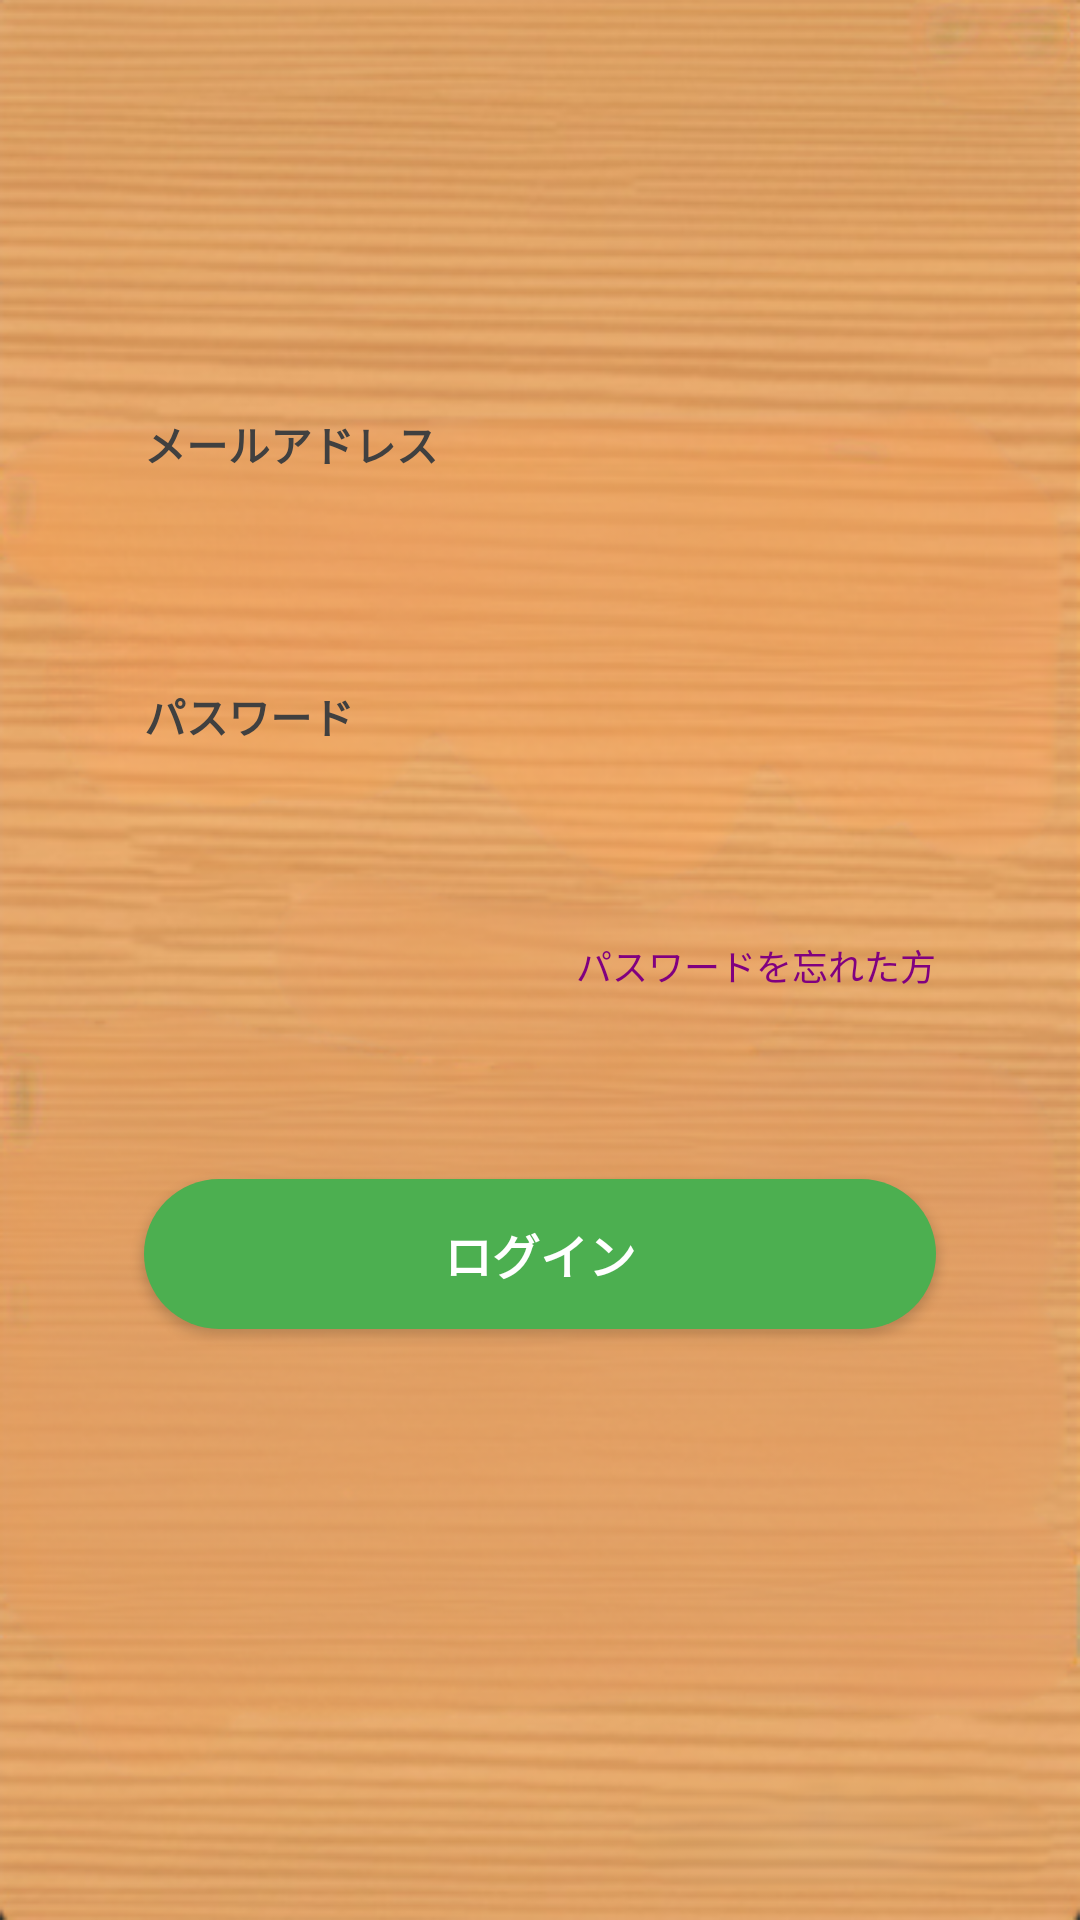

The Android layout XML behind this screen, and the referenced resources:
<!-- AndroidManifest.xml: activity theme Theme.Sotutest -->
<!-- res/layout/activity_email_login.xml -->
<?xml version="1.0" encoding="utf-8"?>
<androidx.constraintlayout.widget.ConstraintLayout
    xmlns:android="http://schemas.android.com/apk/res/android"
    xmlns:app="http://schemas.android.com/apk/res-auto"
    xmlns:tools="http://schemas.android.com/tools"
    android:layout_width="match_parent"
    android:layout_height="match_parent"
    android:background="@drawable/wood_background"
    tools:context=".LoginActivity"
    android:id="@+id/main">


    <ImageButton
        android:id="@+id/buttonBack"
        android:layout_width="77dp"
        android:layout_height="55dp"
        android:layout_marginStart="16dp"
        android:layout_marginTop="36dp"
        android:background="?attr/selectableItemBackgroundBorderless"
        android:contentDescription="戻る"
        android:padding="0dp"
        android:scaleType="fitCenter"
        android:src="@drawable/outline_arrow_back_24"
        app:layout_constraintStart_toStartOf="parent"
        app:layout_constraintTop_toTopOf="parent"
        app:tint="#404040" />

    <TextView
        android:id="@+id/labelEmail"
        android:layout_width="wrap_content"
        android:layout_height="wrap_content"
        android:layout_marginTop="24dp"
        android:layout_marginBottom="4dp"
        android:text="メールアドレス"
        android:textColor="#404040"
        android:textStyle="bold"
        app:layout_constraintBottom_toTopOf="@+id/editTextEmail"
        app:layout_constraintStart_toStartOf="@+id/editTextEmail"
        app:layout_constraintTop_toBottomOf="@+id/buttonBack"
        app:layout_constraintVertical_chainStyle="packed"

        app:layout_constraintVertical_bias="0.2"/>

    <EditText
        android:id="@+id/editTextEmail"
        android:layout_width="0dp"
        android:layout_height="50dp"
        android:layout_marginStart="48dp"
        android:layout_marginEnd="48dp"
        android:background="@drawable/rounded_edittext_bg"
        android:inputType="textEmailAddress"
        android:paddingStart="16dp"
        android:paddingEnd="16dp"
        app:layout_constraintBottom_toTopOf="@+id/labelPassword"
        app:layout_constraintEnd_toEndOf="parent"
        app:layout_constraintHorizontal_bias="0.0"
        app:layout_constraintStart_toStartOf="parent"
        app:layout_constraintTop_toBottomOf="@+id/labelEmail" />

    <TextView
        android:id="@+id/labelPassword"
        android:layout_width="wrap_content"
        android:layout_height="wrap_content"
        android:layout_marginTop="16dp"
        android:layout_marginBottom="4dp"
        android:text="パスワード"
        android:textColor="#404040"
        android:textStyle="bold"
        app:layout_constraintBottom_toTopOf="@+id/editTextPassword"
        app:layout_constraintStart_toStartOf="@+id/editTextPassword"
        app:layout_constraintTop_toBottomOf="@+id/editTextEmail" />

    <EditText
        android:id="@+id/editTextPassword"
        android:layout_width="0dp"
        android:layout_height="50dp"
        android:background="@drawable/rounded_edittext_bg"
        android:inputType="textPassword"
        android:paddingStart="16dp"
        android:paddingEnd="16dp"
        app:layout_constraintBottom_toTopOf="@+id/buttonLogin"
        app:layout_constraintEnd_toEndOf="@+id/editTextEmail"
        app:layout_constraintStart_toStartOf="@+id/editTextEmail"
        app:layout_constraintTop_toBottomOf="@+id/labelPassword" />

    <TextView
        android:id="@+id/textViewForgotPassword"
        android:layout_width="wrap_content"
        android:layout_height="wrap_content"
        android:layout_marginTop="10dp"
        android:text="パスワードを忘れた方"
        android:textColor="#800080"
        android:textSize="12sp"
        app:layout_constraintEnd_toEndOf="@+id/editTextPassword"
        app:layout_constraintTop_toBottomOf="@+id/editTextPassword" />

    <Button
        android:id="@+id/buttonLogin"
        android:layout_width="0dp"
        android:layout_height="50dp"
        android:background="@drawable/rounded_button_bg"
        android:text="ログイン"
        android:textColor="@android:color/white"
        android:textSize="16sp"
        android:textStyle="bold"

        app:layout_constraintBottom_toBottomOf="parent"

        app:layout_constraintEnd_toEndOf="@+id/editTextPassword"
        app:layout_constraintStart_toStartOf="@+id/editTextPassword"
        app:layout_constraintTop_toBottomOf="@+id/textViewForgotPassword"
        app:layout_constraintVertical_bias="0.241" />

</androidx.constraintlayout.widget.ConstraintLayout>
<!-- resources referenced by this layout -->
<resources>
  <!-- drawable rounded_button_bg (drawable) -->
  <?xml version="1.0" encoding="utf-8"?>
  <shape xmlns:android="http://schemas.android.com/apk/res/android"
      android:shape="rectangle">
  
      <solid android:color="#4CAF50" />
  
      <corners android:radius="25dp" />
  
  </shape>
  <!-- drawable wood_background: png bitmap (drawable, 198530 bytes) -->
  <style name="Theme.Sotutest" parent="Base.Theme.Sotutest" />
  <style name="Base.Theme.Sotutest" parent="Theme.Material3.DayNight.NoActionBar">
      </style>
</resources>
